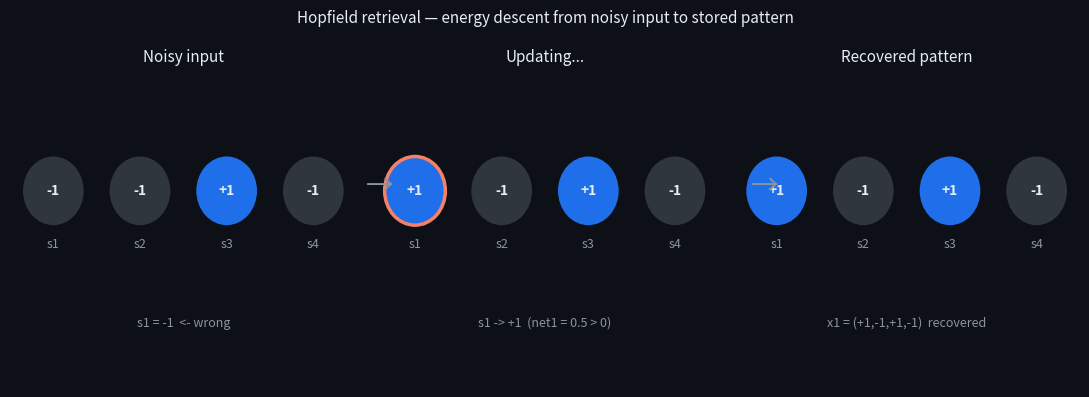

The script that saved this image: (Note: this script raises an exception after producing the figure.)
import matplotlib.pyplot as plt
import matplotlib.patches as FancyArrowPatch
import numpy as np
import os

fig, axes = plt.subplots(1, 3, figsize=(11, 4), facecolor='#0d1117')
fig.patch.set_facecolor('#0d1117')

titles = ['Noisy input', 'Updating...', 'Recovered pattern']
states = [
    [-1, -1, +1, -1],   # corrupted x1 (s1 flipped)
    [+1, -1, +1, -1],   # after fixing s1
    [+1, -1, +1, -1],   # x1 recovered
]
notes = [
    's1 = -1  <- wrong',
    's1 -> +1  (net1 = 0.5 > 0)',
    'x1 = (+1,-1,+1,-1)  recovered',
]
colors_on  = '#1f6feb'
colors_off = '#30363d'
highlight  = '#f78166'

for col, ax in enumerate(axes):
    ax.set_facecolor('#0d1117')
    ax.set_xlim(-0.5, 3.5)
    ax.set_ylim(-1.2, 2.0)
    ax.axis('off')
    ax.set_title(titles[col], color='#e6edf3', fontsize=11, pad=8)

    for i, val in enumerate(states[col]):
        # Highlight the neuron being corrected in the middle panel
        if col == 1 and i == 0:
            ec = '#f78166'
            lw = 2.5
        else:
            ec = 'none'
            lw = 0
        fc = colors_on if val == +1 else colors_off
        circle = plt.Circle((i * 1.0, 0.8), 0.35, color=fc,
                             ec=ec, linewidth=lw, zorder=3)
        ax.add_patch(circle)
        label = '+1' if val == +1 else '-1'
        ax.text(i * 1.0, 0.8, label, color='#e6edf3', fontsize=10,
                ha='center', va='center', fontweight='bold', zorder=4)
        ax.text(i * 1.0, 0.25, 's' + str(i+1), color='#8b949e', fontsize=9,
                ha='center', va='center')

    ax.text(1.5, -0.55, notes[col], color='#8b949e', fontsize=9,
            ha='center', va='center')

# Arrows between panels
for x in [3.85, 7.7]:
    fig.text(x / 11.0, 0.54, '→', color='#8b949e', fontsize=20,
             ha='center', va='center', transform=fig.transFigure)

plt.tight_layout(rect=[0, 0, 1, 0.92])
fig.suptitle('Hopfield retrieval — energy descent from noisy input to stored pattern',
             color='#e6edf3', fontsize=11, y=0.98)

out_path = os.path.join(os.path.dirname(__file__), '..', 'images', 'hopfield_retrieval.png')
plt.savefig(out_path, dpi=150, bbox_inches='tight', facecolor='#0d1117')
plt.close()
print("Saved hopfield_retrieval.png")
